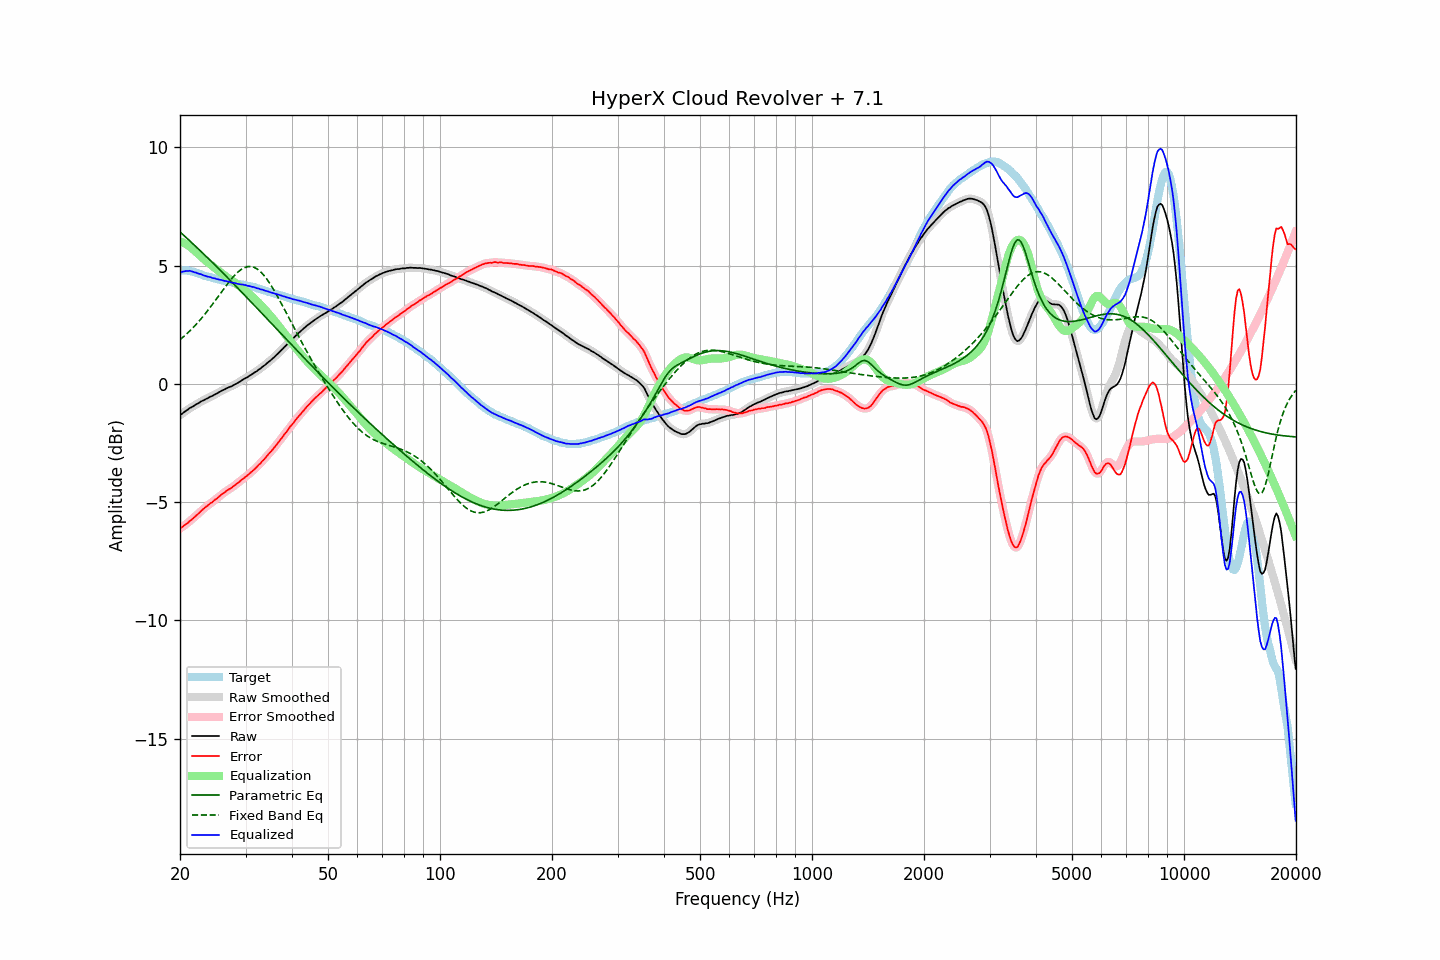

The table this chart was drawn from, first rows:
frequency, raw, error, smoothed, error_smoothed, equalization, parametric_eq, fixed_band_eq, equalized_raw, equalized_smoothed, target
20.00, -1.32, -6.12, -1.32, -6.12, 6.03, 6.43, 1.87, 4.71, 4.71, 4.80
20.20, -1.27, -6.07, -1.27, -6.07, 6.01, 6.37, 1.93, 4.73, 4.73, 4.80
20.40, -1.22, -6.02, -1.22, -6.02, 5.98, 6.31, 1.98, 4.75, 4.75, 4.80
20.61, -1.17, -5.97, -1.17, -5.97, 5.94, 6.24, 2.04, 4.77, 4.77, 4.79
20.81, -1.12, -5.92, -1.12, -5.92, 5.90, 6.18, 2.10, 4.78, 4.78, 4.79
21.02, -1.08, -5.88, -1.08, -5.86, 5.86, 6.12, 2.17, 4.77, 4.78, 4.79
21.23, -1.02, -5.80, -1.03, -5.81, 5.81, 6.06, 2.23, 4.79, 4.78, 4.77
21.44, -0.99, -5.75, -0.99, -5.75, 5.76, 5.99, 2.30, 4.77, 4.77, 4.76
21.66, -0.95, -5.70, -0.95, -5.69, 5.70, 5.93, 2.37, 4.75, 4.75, 4.74
21.87, -0.91, -5.63, -0.91, -5.64, 5.63, 5.87, 2.44, 4.72, 4.72, 4.72
22.09, -0.86, -5.57, -0.87, -5.57, 5.57, 5.80, 2.51, 4.71, 4.70, 4.71
22.31, -0.83, -5.51, -0.83, -5.51, 5.51, 5.74, 2.59, 4.68, 4.68, 4.68
22.54, -0.79, -5.45, -0.79, -5.45, 5.45, 5.67, 2.67, 4.65, 4.66, 4.66
22.76, -0.74, -5.38, -0.75, -5.39, 5.39, 5.61, 2.75, 4.64, 4.63, 4.64
22.99, -0.71, -5.32, -0.71, -5.32, 5.33, 5.54, 2.83, 4.61, 4.61, 4.61
23.22, -0.68, -5.26, -0.68, -5.26, 5.27, 5.48, 2.91, 4.58, 4.59, 4.58
23.45, -0.64, -5.20, -0.65, -5.21, 5.21, 5.41, 2.99, 4.57, 4.56, 4.56
23.69, -0.61, -5.16, -0.61, -5.15, 5.15, 5.34, 3.08, 4.54, 4.55, 4.55
23.92, -0.57, -5.10, -0.57, -5.10, 5.10, 5.28, 3.17, 4.53, 4.53, 4.53
24.16, -0.53, -5.05, -0.54, -5.05, 5.05, 5.21, 3.26, 4.51, 4.51, 4.51
24.40, -0.51, -5.01, -0.51, -5.00, 5.00, 5.15, 3.35, 4.48, 4.49, 4.49
24.65, -0.47, -4.95, -0.47, -4.95, 4.94, 5.08, 3.44, 4.47, 4.47, 4.47
24.89, -0.43, -4.88, -0.44, -4.89, 4.89, 5.01, 3.53, 4.46, 4.45, 4.45
25.14, -0.40, -4.84, -0.40, -4.84, 4.84, 4.94, 3.63, 4.43, 4.44, 4.44
25.39, -0.36, -4.78, -0.36, -4.78, 4.78, 4.88, 3.72, 4.42, 4.42, 4.42
25.65, -0.32, -4.73, -0.32, -4.73, 4.73, 4.81, 3.82, 4.40, 4.40, 4.41
25.91, -0.28, -4.66, -0.29, -4.67, 4.67, 4.74, 3.91, 4.39, 4.39, 4.38
26.16, -0.25, -4.62, -0.25, -4.62, 4.62, 4.67, 4.00, 4.37, 4.37, 4.37
26.43, -0.22, -4.58, -0.22, -4.57, 4.57, 4.60, 4.09, 4.35, 4.36, 4.36
26.69, -0.18, -4.52, -0.19, -4.52, 4.53, 4.53, 4.18, 4.34, 4.34, 4.33
26.96, -0.15, -4.48, -0.16, -4.48, 4.48, 4.47, 4.27, 4.33, 4.33, 4.32
27.23, -0.12, -4.44, -0.13, -4.44, 4.43, 4.40, 4.36, 4.31, 4.31, 4.31
27.50, -0.10, -4.40, -0.10, -4.39, 4.39, 4.33, 4.44, 4.28, 4.29, 4.30
27.77, -0.06, -4.34, -0.06, -4.34, 4.34, 4.26, 4.52, 4.28, 4.28, 4.28
28.05, -0.02, -4.29, -0.03, -4.29, 4.29, 4.19, 4.60, 4.27, 4.26, 4.27
28.33, 0.01, -4.24, 0.01, -4.24, 4.24, 4.12, 4.66, 4.25, 4.25, 4.25
28.62, 0.05, -4.19, 0.05, -4.19, 4.19, 4.05, 4.73, 4.23, 4.23, 4.23
28.90, 0.09, -4.14, 0.09, -4.13, 4.13, 3.98, 4.78, 4.22, 4.22, 4.22
29.19, 0.13, -4.07, 0.13, -4.08, 4.08, 3.91, 4.84, 4.21, 4.21, 4.20
29.48, 0.18, -4.02, 0.17, -4.02, 4.03, 3.84, 4.88, 4.20, 4.20, 4.20
29.78, 0.22, -3.97, 0.21, -3.97, 3.97, 3.77, 4.92, 4.19, 4.19, 4.19
30.08, 0.26, -3.92, 0.25, -3.92, 3.92, 3.70, 4.94, 4.17, 4.17, 4.18
30.38, 0.29, -3.87, 0.29, -3.86, 3.86, 3.63, 4.96, 4.15, 4.16, 4.15
30.68, 0.34, -3.80, 0.33, -3.81, 3.81, 3.55, 4.96, 4.14, 4.14, 4.14
30.99, 0.38, -3.74, 0.38, -3.75, 3.75, 3.48, 4.96, 4.12, 4.12, 4.12
31.30, 0.42, -3.69, 0.42, -3.69, 3.69, 3.41, 4.95, 4.10, 4.11, 4.11
31.61, 0.47, -3.63, 0.46, -3.63, 3.63, 3.34, 4.93, 4.09, 4.09, 4.10
31.93, 0.51, -3.57, 0.51, -3.56, 3.56, 3.27, 4.90, 4.07, 4.07, 4.07
32.24, 0.55, -3.49, 0.55, -3.50, 3.50, 3.20, 4.86, 4.04, 4.05, 4.04
32.57, 0.61, -3.42, 0.60, -3.43, 3.43, 3.13, 4.81, 4.03, 4.03, 4.03
32.89, 0.65, -3.37, 0.65, -3.36, 3.36, 3.05, 4.75, 4.00, 4.01, 4.02
33.22, 0.71, -3.28, 0.70, -3.29, 3.28, 2.98, 4.68, 3.99, 3.99, 3.98
33.55, 0.76, -3.21, 0.76, -3.21, 3.21, 2.91, 4.61, 3.97, 3.97, 3.97
33.89, 0.81, -3.14, 0.81, -3.13, 3.14, 2.84, 4.52, 3.94, 3.95, 3.95
34.23, 0.87, -3.06, 0.87, -3.06, 3.06, 2.77, 4.44, 3.93, 3.93, 3.92
34.57, 0.93, -2.97, 0.92, -2.98, 2.98, 2.70, 4.34, 3.91, 3.90, 3.90
34.92, 0.98, -2.90, 0.98, -2.90, 2.90, 2.62, 4.24, 3.88, 3.88, 3.88
35.27, 1.04, -2.83, 1.04, -2.82, 2.82, 2.55, 4.13, 3.86, 3.86, 3.86
35.62, 1.10, -2.74, 1.10, -2.74, 2.74, 2.48, 4.02, 3.84, 3.84, 3.84
35.97, 1.16, -2.66, 1.16, -2.66, 2.66, 2.41, 3.90, 3.82, 3.82, 3.82
... 635 more rows
